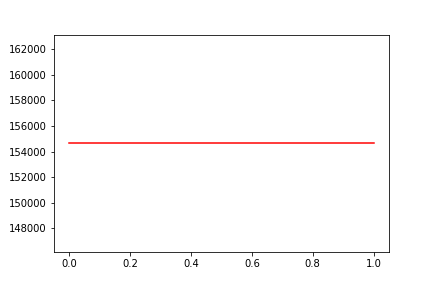

Data behind this chart, as committed beside it:
, date, assets
0, 0, 154643
1, 20200402, 154643
